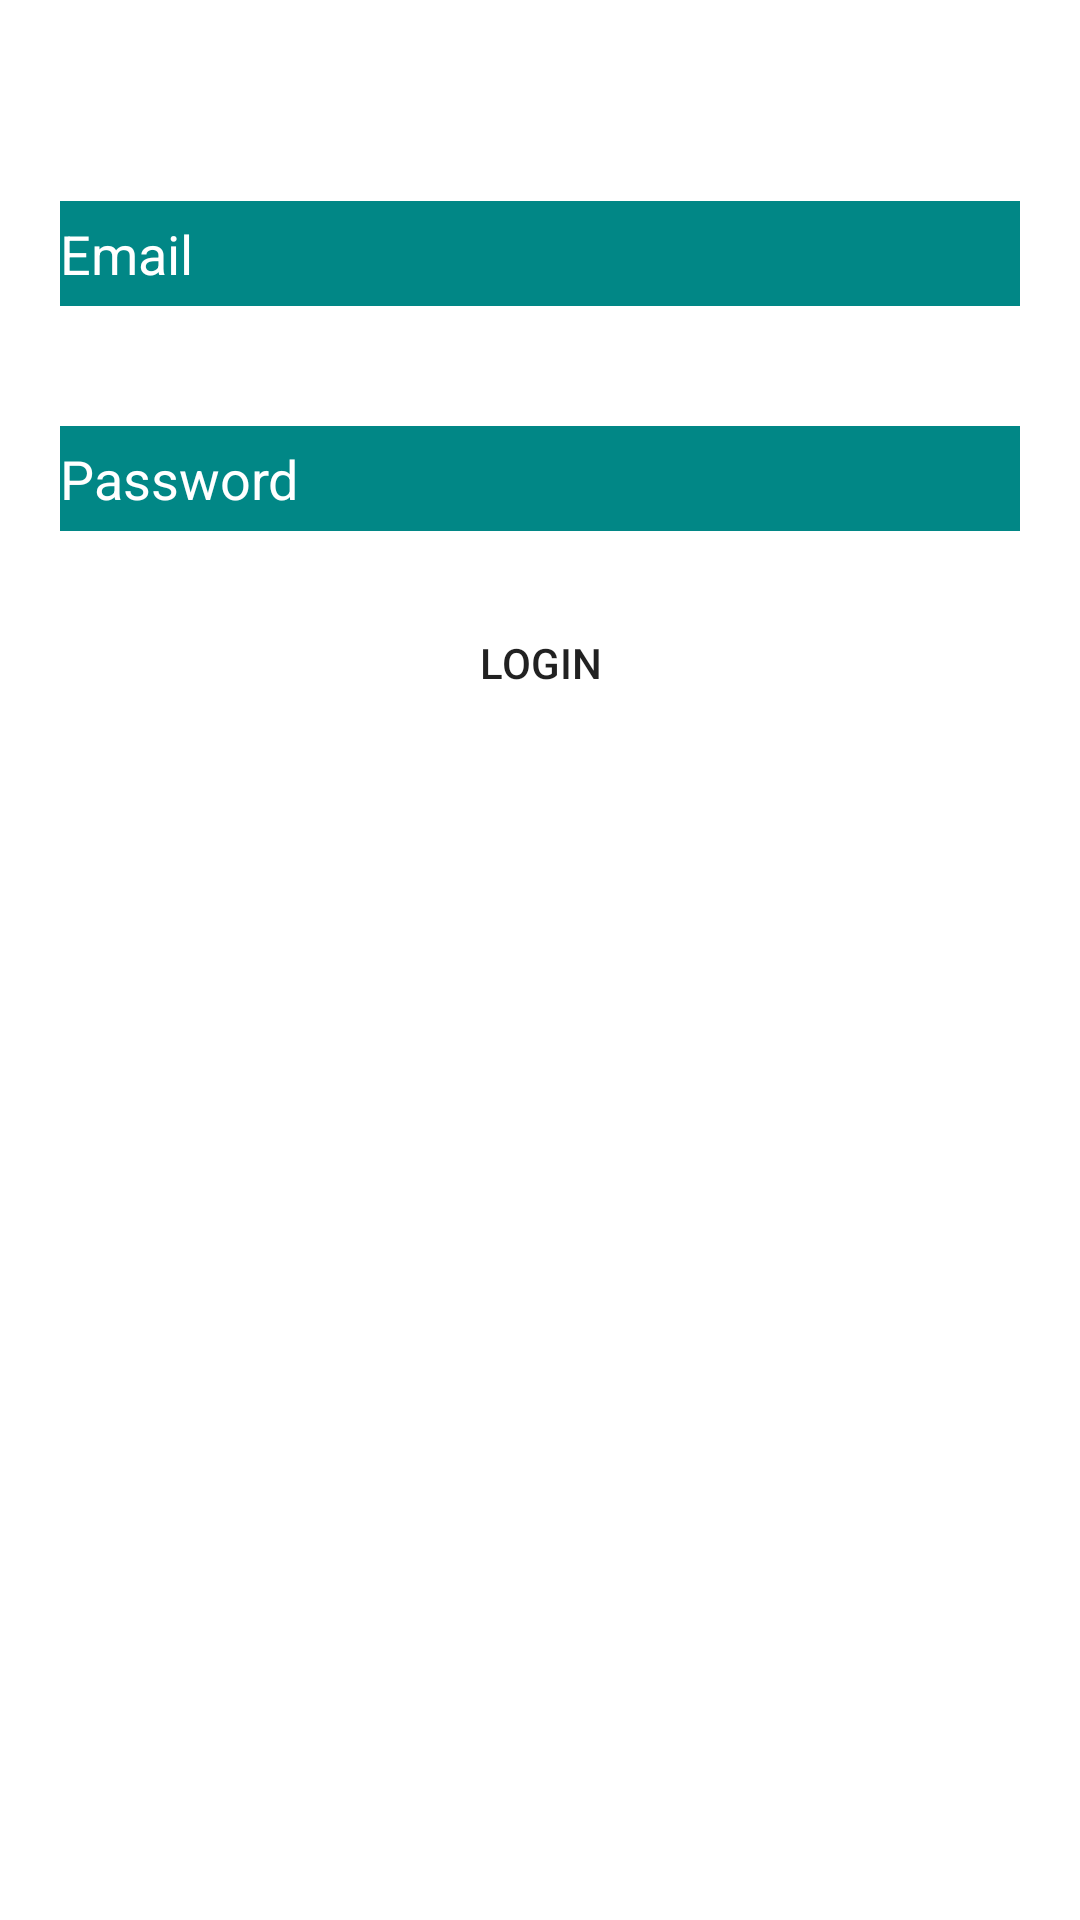

Here is an Android app screen rendered from its layout file. Give the layout XML and the strings, colors and styles it references.
<!-- AndroidManifest.xml: application theme Theme.NEAT -->
<!-- res/layout/activity_login.xml -->
<?xml version="1.0" encoding="utf-8"?>
<RelativeLayout xmlns:android="http://schemas.android.com/apk/res/android"
    xmlns:app="http://schemas.android.com/apk/res-auto"
    xmlns:tools="http://schemas.android.com/tools"
    android:layout_width="match_parent"
    android:layout_height="match_parent"
    tools:context=".LoginActivity"
    android:background="@drawable/download">

    <TextView
        android:layout_width="match_parent"
        android:layout_height="wrap_content"
        android:id="@+id/text_login"
        android:text="Enter Your Credentials"
        android:textSize="20dp"
        android:gravity="center"
        android:textColor="@color/white"
        android:layout_marginBottom="20dp"/>

    <EditText
        android:layout_width="match_parent"
        android:layout_height="35dp"
        android:id="@+id/login_email"
        android:background="@color/teal_700"
        android:hint="Email"
        android:layout_margin="20dp"
        android:textColorHint="@color/white"
        android:layout_below="@id/text_login"/>

    <EditText
        android:layout_width="match_parent"
        android:layout_height="35dp"
        android:id="@+id/login_password"
        android:background="@color/teal_700"
        android:hint="Password"
        android:layout_margin="20dp"
        android:textColorHint="@color/white"
        android:layout_below="@id/login_email"/>
    <Button
        android:layout_width="wrap_content"
        android:layout_height="wrap_content"
        android:id="@+id/login"
        android:layout_below="@id/login_password"
        android:layout_centerHorizontal="true"
        android:text="LOGIN"
        android:background="@drawable/mybutton"
        android:layout_marginBottom="20dp" />

    <TextView
        android:layout_width="match_parent"
        android:layout_height="wrap_content"
        android:id="@+id/text_register"
        android:text="Don't have an account? Register here"
        android:textSize="15dp"
        android:gravity="center"
        android:textColor="@color/white"
        android:layout_marginBottom="20dp"
        android:layout_below="@id/login"/>


</RelativeLayout>
<!-- resources referenced by this layout -->
<resources>
  <style name="Theme.NEAT" parent="Theme.MaterialComponents.DayNight.DarkActionBar">
          
          <item name="colorPrimary">@color/purple_500</item>
          <item name="colorPrimaryVariant">@color/purple_700</item>
          <item name="colorOnPrimary">@color/white</item>
          
          <item name="colorSecondary">@color/teal_200</item>
          <item name="colorSecondaryVariant">@color/teal_700</item>
          <item name="colorOnSecondary">@color/black</item>
          
          <item name="android:statusBarColor" tools:targetApi="l">?attr/colorPrimaryVariant</item>
          
      </style>
  <!-- not gathered from this repository: default colours our renderer supplied (Android Studio template values) -->
  <color name="purple_500">#FF6200EE</color>
  <color name="purple_700">#FF3700B3</color>
  <color name="teal_200">#FF03DAC5</color>
  <color name="teal_700">#FF018786</color>
  <color name="black">#FF000000</color>
  <color name="white">#FFFFFFFF</color>
</resources>
